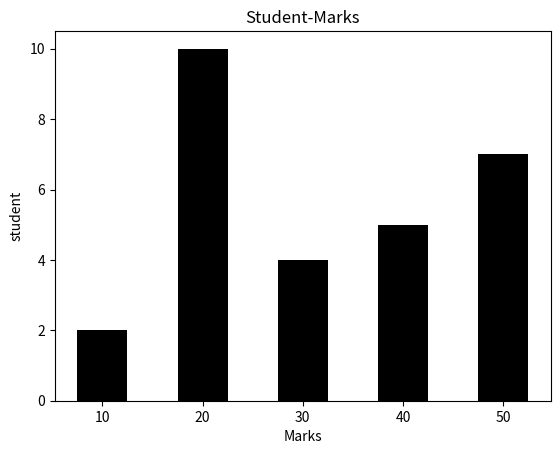

This figure's Python source:
import matplotlib.pyplot as plt
marks=[40,30,20,50,10]
student=[5,4,10,7,2]
plt.bar(marks,student,color='black',width=5)
plt.ylabel('student')
plt.xlabel('Marks')
plt.title("Student-Marks")
plt.show()
